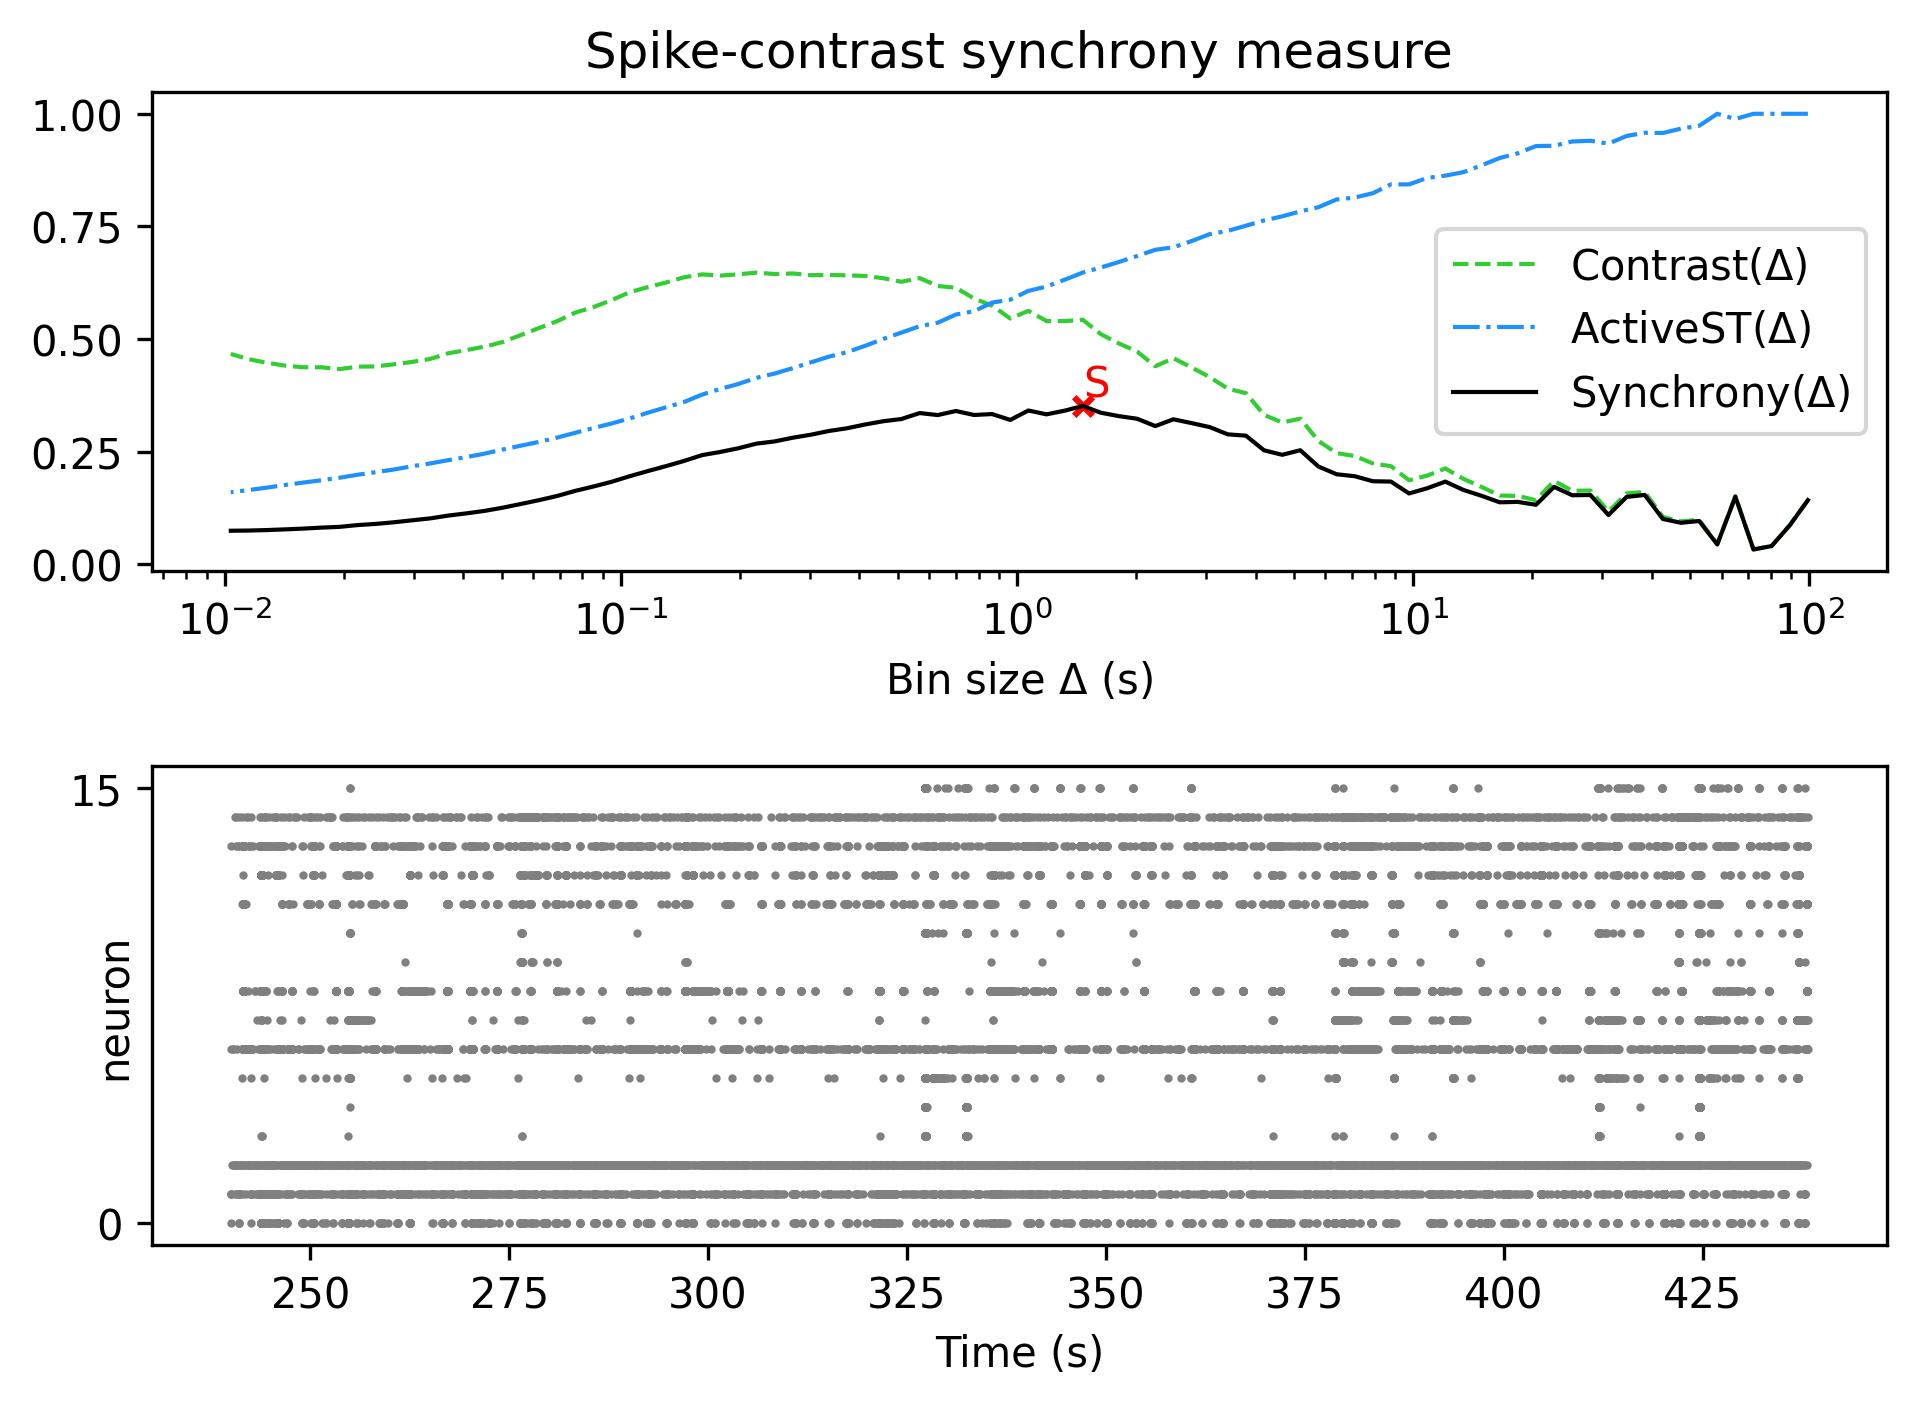

Source data for this figure (header and first rows):
, Spike-contrast (99.125 s), Spike-contrast (89.212 s), Spike-contrast (80.291 s), Spike-contrast (72.262 s), Spike-contrast (65.036 s), Spike-contrast (58.532 s), Spike-contrast (52.679 s), Spike-contrast (47.411 s), Spike-contrast (42.67 s), Spike-contrast (38.403 s), Spike-contrast (34.563 s), Spike-contrast (31.106 s), Spike-contrast (27.996 s), Spike-contrast (25.196 s), Spike-contrast (22.677 s), Spike-contrast (20.409 s), Spike-contrast (18.368 s), Spike-contrast (16.531 s), Spike-contrast (14.878 s), Spike-contrast (13.39 s), Spike-contrast (12.051 s), Spike-contrast (10.846 s), Spike-contrast (9.762 s)
0, 0.1427, 0.0869, 0.04085, 0.03319, 0.1501, 0.04451, 0.09645, 0.09241, 0.1009, 0.1542, 0.1498, 0.1097, 0.1542, 0.1535, 0.1722, 0.1323, 0.1388, 0.1379, 0.1523, 0.1653, 0.1838, 0.1691, 0.1575
